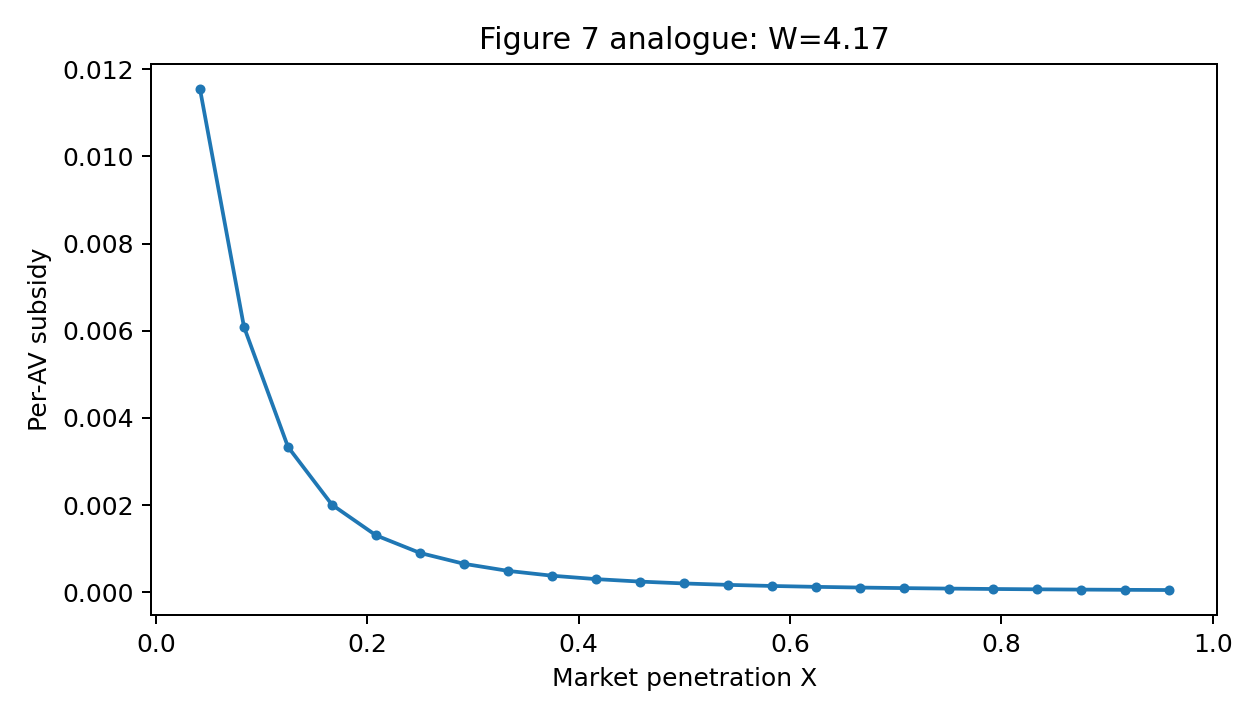

Source data for this figure (header and first rows):
X, subsidy
0.04167, 0.01155
0.08333, 0.006091
0.125, 0.003334
0.1667, 0.002005
0.2083, 0.001303
0.25, 0.0008991
0.2917, 0.00065
0.3333, 0.0004877
0.375, 0.0003771
0.4167, 0.000299
0.4583, 0.0002421
0.5, 0.0001996
0.5417, 0.0001671
0.5833, 0.0001418
0.625, 0.0001218
0.6667, 0.0001057
0.7083, 9.255194027815069e-05
0.75, 8.175851564359809e-05
0.7917, 7.277933919554508e-05
0.8333, 6.523991089855429e-05
0.875, 5.885615177365263e-05
0.9167, 5.340972578065113e-05
0.9583, 4.873080730208349e-05
